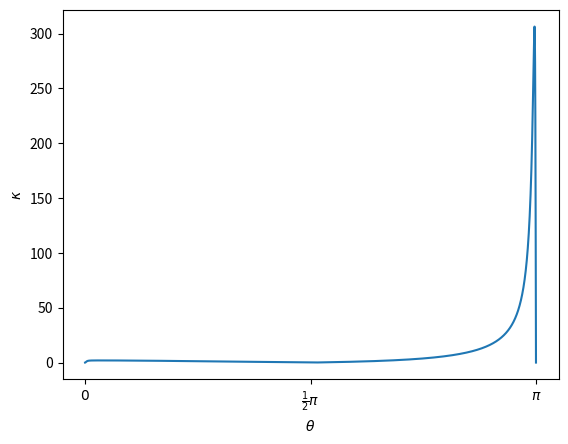

The script that saved this image:
import numpy as np
import matplotlib.pyplot as plt

def quer_V1(x):
    return a**2/s*((2+np.sin(x)**2)/(1-b**2*np.cos(x)**2))

def quer_V2(x):
    return a**2/s*((2+np.sin(x)**2)/gamma**(-2)*np.cos(x)**2+np.sin(x)**2)
def konditionsquer(x):
    return abs(((3*b**2-1)*x*np.sin(2*x))/((np.sin(x)**2+2)*(b**2*np.cos(x)**2-1)))

E=50*10**9
m=511*10**6
a=1/137
gamma=E/m
s=(2*E)**2
b=np.sqrt(1-gamma**(-2))

x=np.linspace(0, np.pi, 5000)
plt.plot(x, quer_V1(x)*10**(22), 'r-', label='ohne Umformung')
plt.plot(x, quer_V2(x)*10**(22), 'b-', label='mit Umformung')
plt.xlabel(r'$\theta$')
plt.ylabel(r'$\frac{d \sigma}{d \Omega}/[10^{-22} m^2]$')
plt.xticks([0, np.pi / 2, np.pi],
           [r"$0$", r"$\frac{1}{2}\pi$", r"$\pi$"])
plt.legend()
plt.savefig("diffquerschnitt.pdf")

plt.clf()
plt.plot(x, konditionsquer(x))
plt.xlabel(r'$\theta$')
plt.ylabel(r'$\kappa$')
plt.xticks([0, np.pi / 2, np.pi],
           [r"$0$", r"$\frac{1}{2}\pi$", r"$\pi$"])
plt.savefig('Konditionierungszahl.pdf')
